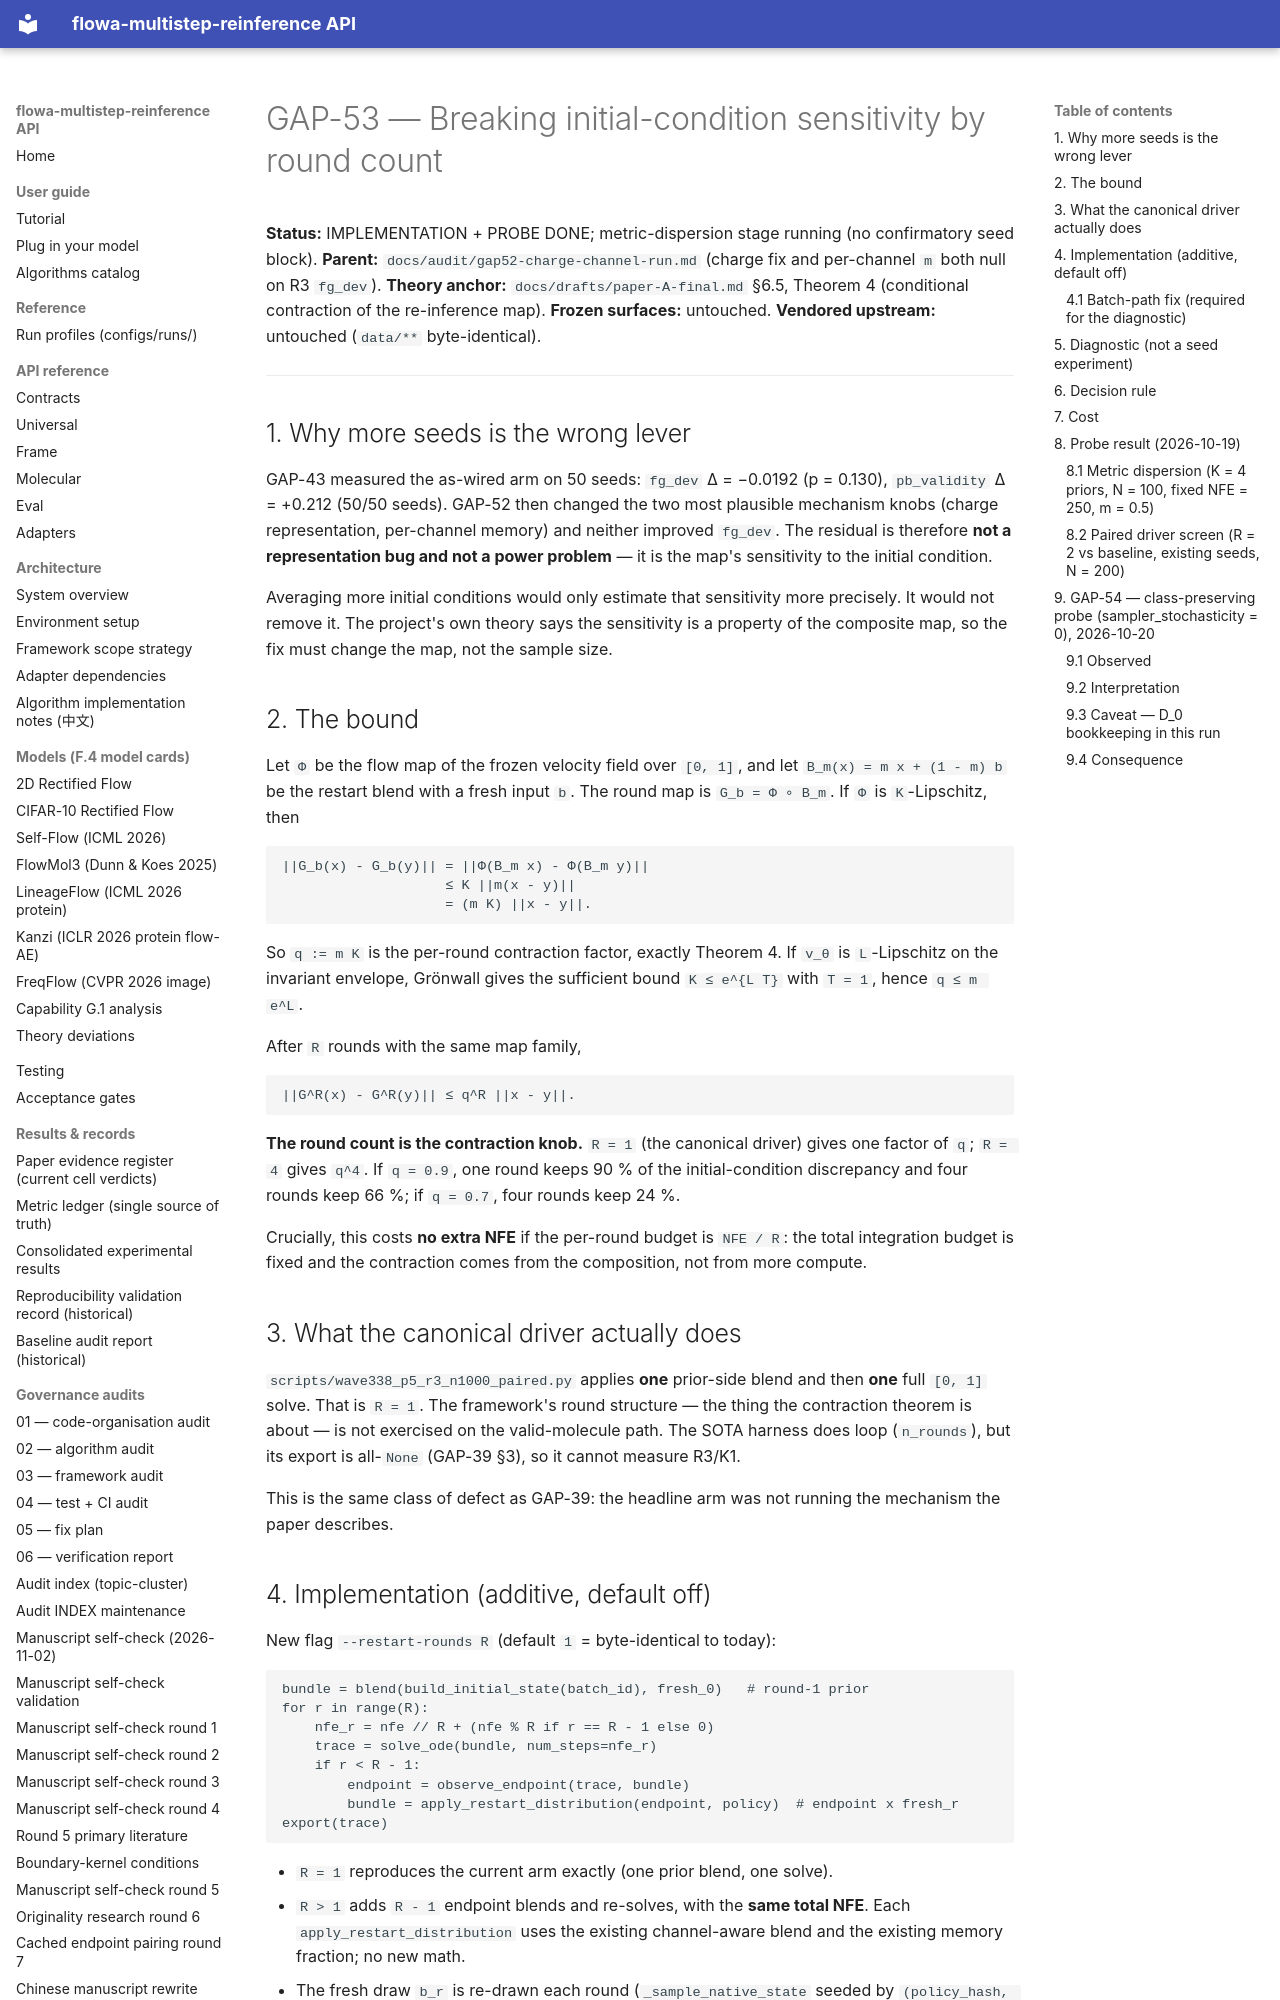

repository: silverenternal/flowa-multistep-reinference · page: audit/gap53-initial-condition-contraction/index.html · generator: mkdocs

# GAP-53 — Breaking initial-condition sensitivity by round count

**Status:** IMPLEMENTATION + PROBE DONE; metric-dispersion stage running
(no confirmatory seed block).
**Parent:** `docs/audit/gap52-charge-channel-run.md` (charge fix and
per-channel `m` both null on R3 `fg_dev`).
**Theory anchor:** `docs/drafts/paper-A-final.md` §6.5, Theorem 4
(conditional contraction of the re-inference map).
**Frozen surfaces:** untouched.
**Vendored upstream:** untouched (`data/**` byte-identical).

---

## 1. Why more seeds is the wrong lever

GAP-43 measured the as-wired arm on 50 seeds: `fg_dev` Δ = −0.0192
(p = 0.130), `pb_validity` Δ = +0.212 (50/50 seeds). GAP-52 then changed
the two most plausible mechanism knobs (charge representation, per-channel
memory) and neither improved `fg_dev`. The residual is therefore **not a
representation bug and not a power problem** — it is the map's sensitivity
to the initial condition.

Averaging more initial conditions would only estimate that sensitivity more
precisely. It would not remove it. The project's own theory says the
sensitivity is a property of the composite map, so the fix must change the
map, not the sample size.

## 2. The bound

Let `Φ` be the flow map of the frozen velocity field over `[0, 1]`, and let
`B_m(x) = m x + (1 - m) b` be the restart blend with a fresh input `b`.
The round map is `G_b = Φ ∘ B_m`. If `Φ` is `K`-Lipschitz, then

```
||G_b(x) - G_b(y)|| = ||Φ(B_m x) - Φ(B_m y)||
                    ≤ K ||m(x - y)||
                    = (m K) ||x - y||.
```

So `q := m K` is the per-round contraction factor, exactly Theorem 4. If
`v_θ` is `L`-Lipschitz on the invariant envelope, Grönwall gives the
sufficient bound `K ≤ e^{L T}` with `T = 1`, hence `q ≤ m e^L`.

After `R` rounds with the same map family,

```
||G^R(x) - G^R(y)|| ≤ q^R ||x - y||.
```

**The round count is the contraction knob.** `R = 1` (the canonical driver)
gives one factor of `q`; `R = 4` gives `q^4`. If `q = 0.9`, one round keeps
90 % of the initial-condition discrepancy and four rounds keep 66 %; if
`q = 0.7`, four rounds keep 24 %.

Crucially, this costs **no extra NFE** if the per-round budget is `NFE / R`:
the total integration budget is fixed and the contraction comes from the
composition, not from more compute.

## 3. What the canonical driver actually does

`scripts/wave338_p5_r3_n1000_paired.py` applies **one** prior-side blend and
then **one** full `[0, 1]` solve. That is `R = 1`. The framework's round
structure — the thing the contraction theorem is about — is not exercised on
the valid-molecule path. The SOTA harness does loop (`n_rounds`), but its
export is all-`None` (GAP-39 §3), so it cannot measure R3/K1.

This is the same class of defect as GAP-39: the headline arm was not running
the mechanism the paper describes.
